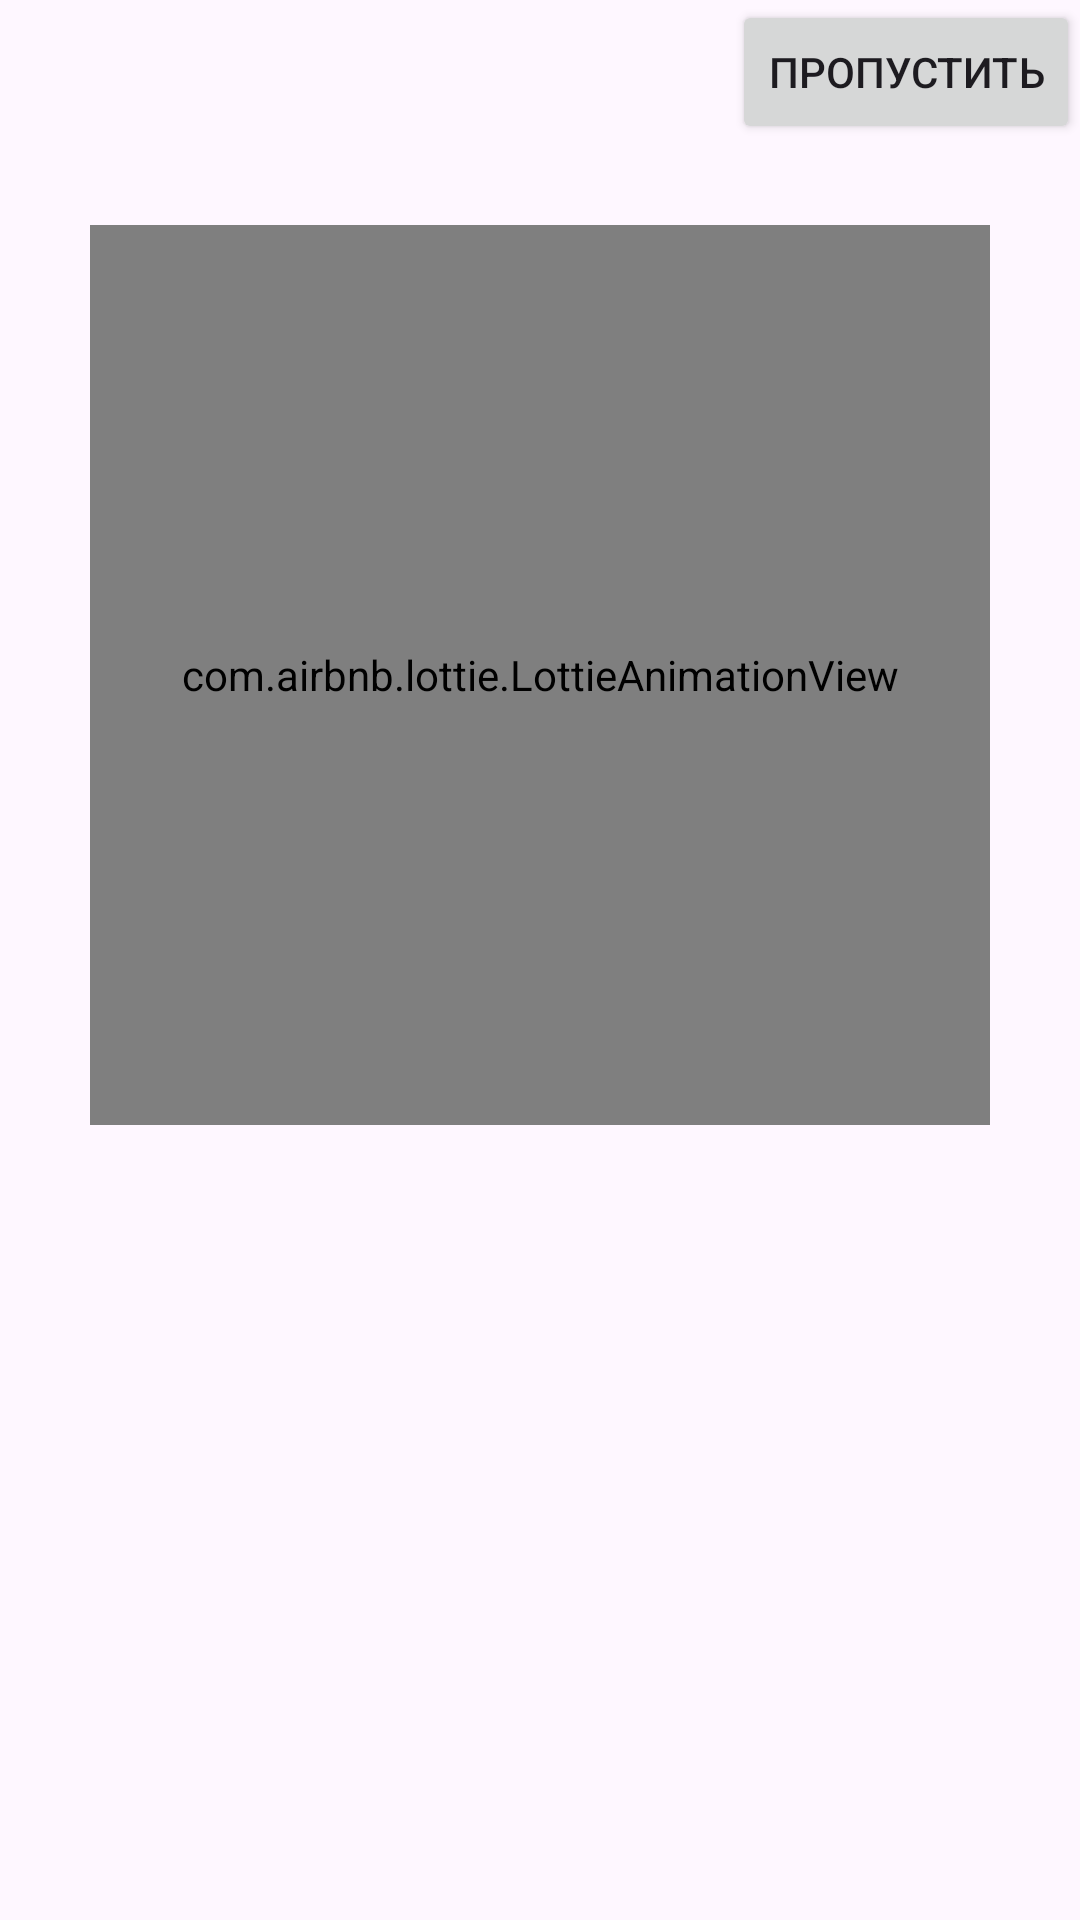

Layout XML and referenced resources for this Android screen:
<!-- AndroidManifest.xml: application theme Theme.NoteApp_HW_4_2 -->
<!-- res/layout/fragment_on_board.xml -->
<?xml version="1.0" encoding="utf-8"?>
<FrameLayout xmlns:android="http://schemas.android.com/apk/res/android"
    xmlns:tools="http://schemas.android.com/tools"
    android:layout_width="match_parent"
    android:layout_height="match_parent"
    xmlns:app="http://schemas.android.com/apk/res-auto"
    tools:context=".ui.fragments.onboard.OnBoardFragment">

    <androidx.viewpager2.widget.ViewPager2
        android:id="@+id/view_pager2"
        android:layout_width="match_parent"
        android:layout_height="match_parent"/>
    <TextView
        android:id="@+id/on_txt"
        android:layout_width="wrap_content"
        android:layout_height="wrap_content"
        android:layout_gravity="bottom|center"
        android:layout_marginBottom="250dp"
        android:textStyle="italic" />
<Button
    android:id="@+id/view_pager2_btn"
    android:layout_width="wrap_content"
    android:layout_height="wrap_content"
    android:layout_gravity="top|right"
    android:layout_marginBottom="25dp"
    android:text="пропустить"
    />
    <com.airbnb.lottie.LottieAnimationView
        android:id="@+id/animationView"
        android:layout_gravity="top|center"
        android:layout_width="300dp"
        android:layout_height="300dp"
        android:layout_marginTop="75dp"
        app:lottie_rawRes="@raw/animation_2"/>
</FrameLayout>
<!-- resources referenced by this layout -->
<resources>
  <style name="Theme.NoteApp_HW_4_2" parent="Base.Theme.NoteApp_HW_4_2" />
  <style name="Base.Theme.NoteApp_HW_4_2" parent="Theme.Material3.DayNight.NoActionBar">
          
          
      </style>
</resources>
